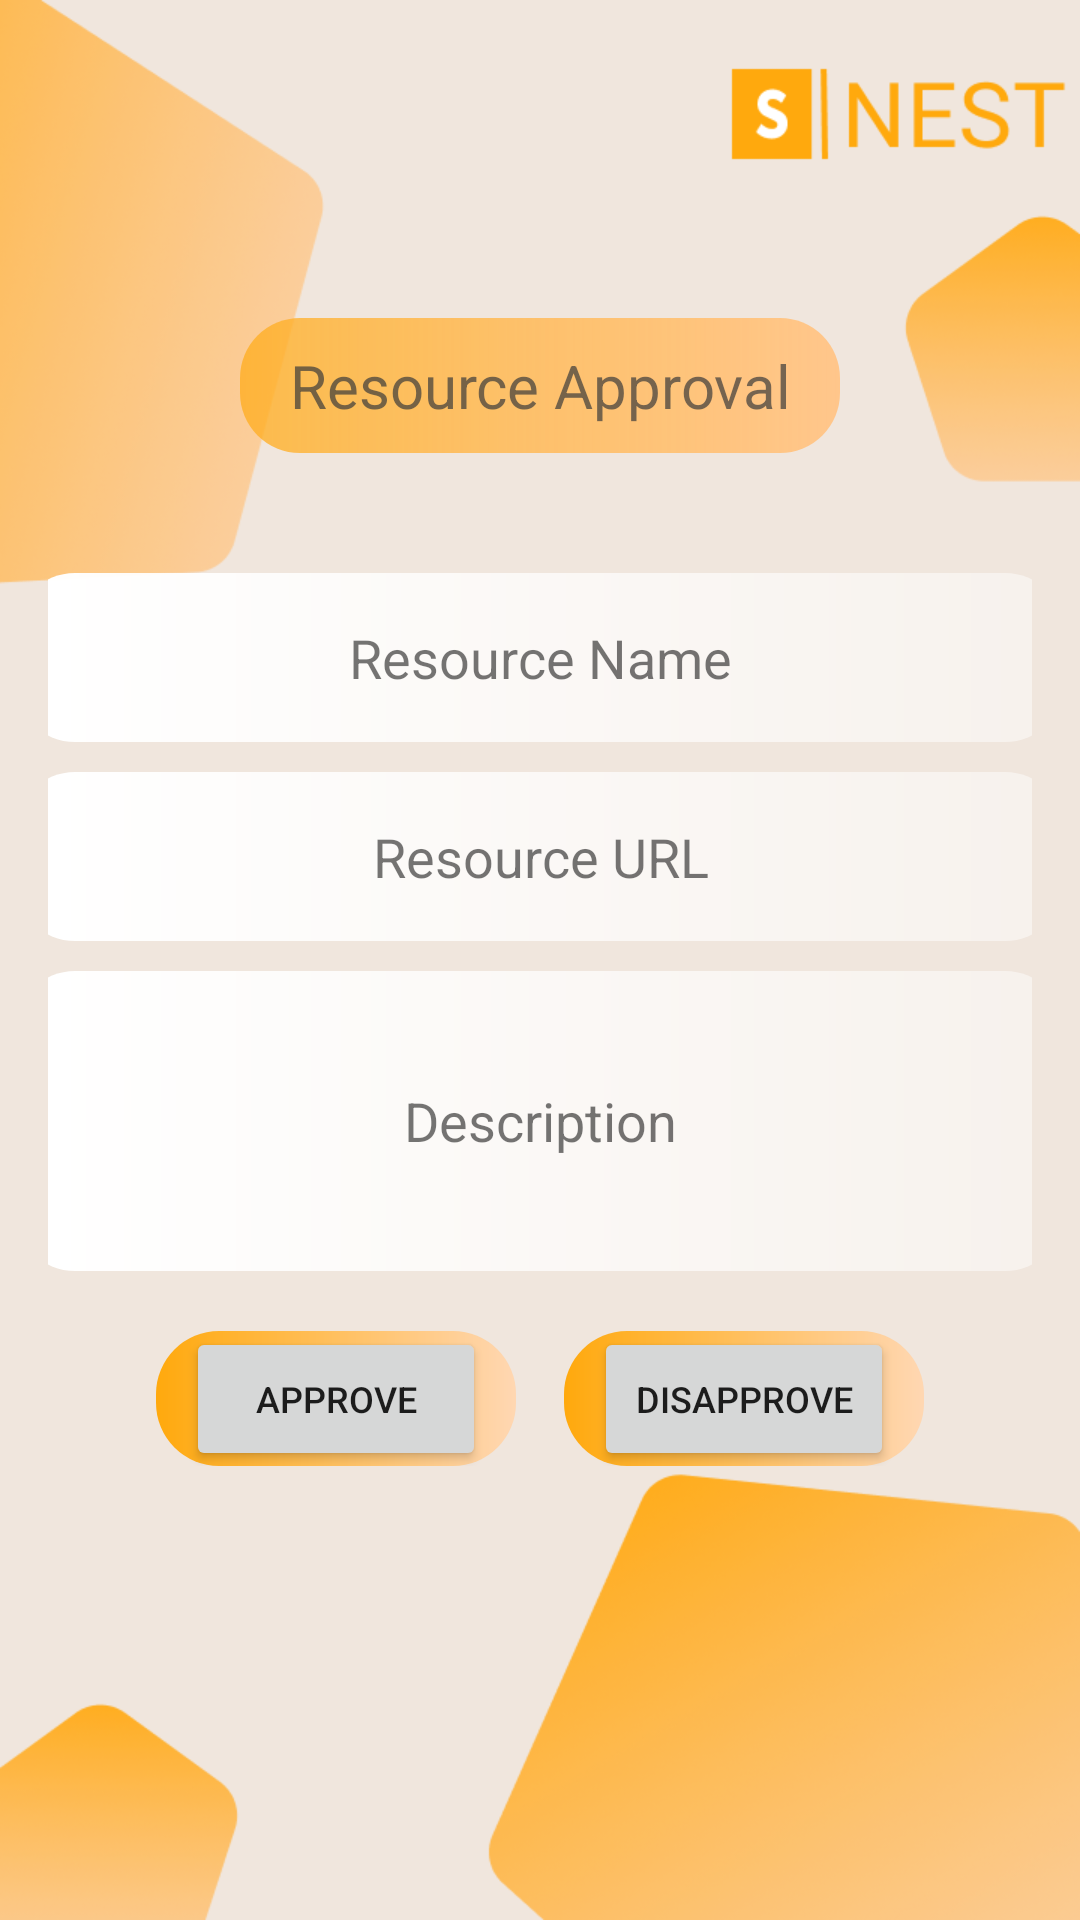

This screen was rendered from an Android layout file. Write that file and the resources it references.
<!-- AndroidManifest.xml: application theme Theme.Firebase_tut -->
<!-- res/layout/activity_resource_detail.xml -->
<?xml version="1.0" encoding="utf-8"?>
<LinearLayout xmlns:android="http://schemas.android.com/apk/res/android"
    android:layout_width="match_parent"
    android:layout_height="match_parent"
    android:background="@drawable/change_prof_back"
    android:orientation="vertical"
    android:padding="16dp">

    
    <View
        android:layout_width="match_parent"
        android:layout_height="90dp" />

    
    <LinearLayout
        android:layout_width="match_parent"
        android:layout_height="wrap_content"
        android:orientation="horizontal"
        android:gravity="center">

        <LinearLayout
            android:layout_width="200dp"
            android:layout_height="45dp"
            android:background="@drawable/headings_layout_background"
            android:gravity="center"
            android:orientation="horizontal">

            <TextView
                android:layout_width="match_parent"
                android:layout_height="match_parent"
                android:text="Resource Approval"
                android:textSize="20sp"
                android:textColor="@color/lightGray"
                android:gravity="center" />
        </LinearLayout>
    </LinearLayout>

    
    <LinearLayout
        android:layout_width="350dp"
        android:layout_height="wrap_content"
        android:orientation="horizontal"
        android:layout_gravity="center"
        android:layout_marginTop="40dp">

        <TextView
            android:id="@+id/text_resource_name"
            android:layout_width="match_parent"
            android:layout_height="wrap_content"
            android:background="@drawable/edit_text_background"
            android:text="Resource Name"
            android:gravity="center"
            android:textColorHint="@color/lightGray"
            android:textSize="18dp"
            android:padding="16dp" />
    </LinearLayout>

    
    <LinearLayout
        android:layout_width="350dp"
        android:layout_height="wrap_content"
        android:orientation="horizontal"
        android:layout_gravity="center"
        android:layout_marginTop="10dp">

        <TextView
            android:id="@+id/text_resource_url"
            android:layout_width="match_parent"
            android:layout_height="wrap_content"
            android:background="@drawable/edit_text_background"
            android:text="Resource URL"
            android:gravity="center"
            android:textColorHint="@color/lightGray"
            android:textSize="18dp"
            android:padding="16dp" />
    </LinearLayout>

    
    <LinearLayout
        android:layout_width="350dp"
        android:layout_height="wrap_content"
        android:orientation="horizontal"
        android:layout_gravity="center"
        android:layout_marginTop="10dp">

        <TextView
            android:id="@+id/text_resource_description"
            android:layout_width="match_parent"
            android:layout_height="100dp"
            android:background="@drawable/edit_text_background"
            android:text="Description"
            android:gravity="center"
            android:textColorHint="@color/lightGray"
            android:textSize="18dp"
            android:padding="16dp" />
    </LinearLayout>

    
    <LinearLayout
        android:layout_width="match_parent"
        android:layout_height="wrap_content"
        android:orientation="horizontal"
        android:gravity="center"
        android:layout_marginTop="20dp"
        android:layout_marginBottom="10dp">

        <LinearLayout
            android:id="@+id/resource_accept"
            android:layout_width="120dp"
            android:layout_height="45dp"
            android:background="@drawable/button_background"
            android:gravity="center"
            android:orientation="horizontal"
            android:layout_marginEnd="16dp">

            <Button
                android:id="@+id/button_approve"
                android:layout_width="match_parent"
                android:layout_height="48dp"
                android:text="Approve"
                android:textSize="12sp"
                android:gravity="center" />
        </LinearLayout>

        <LinearLayout
            android:id="@+id/resource_decline"
            android:layout_width="120dp"
            android:layout_height="45dp"
            android:background="@drawable/button_background"
            android:gravity="center"
            android:orientation="horizontal">

            <Button
                android:id="@+id/button_disapprove"
                android:layout_width="match_parent"
                android:layout_height="48dp"
                android:text="Disapprove"
                android:textSize="12sp"
                android:gravity="center" />
        </LinearLayout>
    </LinearLayout>

</LinearLayout>
<!-- resources referenced by this layout -->
<resources>
  <color name="lightGray">#B33A3A3A</color>
  <!-- drawable button_background (drawable) -->
  <?xml version="1.0" encoding="utf-8"?>
  <shape xmlns:android="http://schemas.android.com/apk/res/android">
      <gradient
          android:startColor="#FFA90D"
          android:endColor="#FFD7B2"
          android:angle="0"
          android:type="linear" />
      <corners android:radius="21dp" />
      <padding android:left="10dp" android:right="10dp" />
  </shape>
  <!-- drawable change_prof_back: png bitmap (drawable, 121802 bytes) -->
  <!-- drawable edit_text_background (drawable) -->
  <?xml version="1.0" encoding="utf-8"?>
  <shape xmlns:android="http://schemas.android.com/apk/res/android">
     <gradient
         android:startColor="#FFFFFF"
         android:endColor="#73FFFFFF"
         android:radius="0dp"/>
      <corners android:radius="20dp" />
  </shape>
  <!-- drawable headings_layout_background (drawable) -->
  <?xml version="1.0" encoding="utf-8"?>
  <shape xmlns:android="http://schemas.android.com/apk/res/android">
      <gradient
          android:startColor="#BFFFAC1B"
          android:endColor="#FFC68B"
          android:radius="100dp"/>
      <corners android:radius="20dp" />
  </shape>
  <style name="Theme.Firebase_tut" parent="Theme.AppCompat.Light.NoActionBar" />
</resources>
